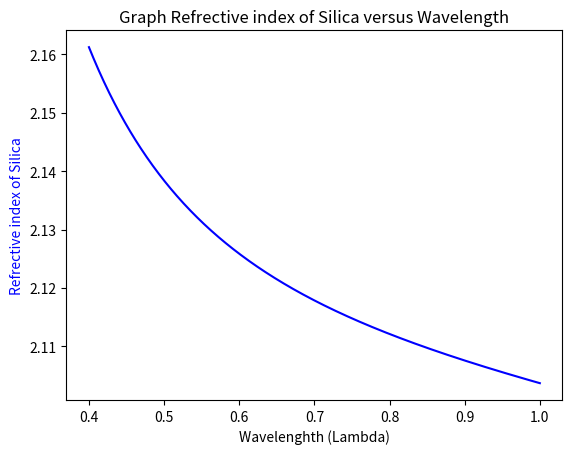
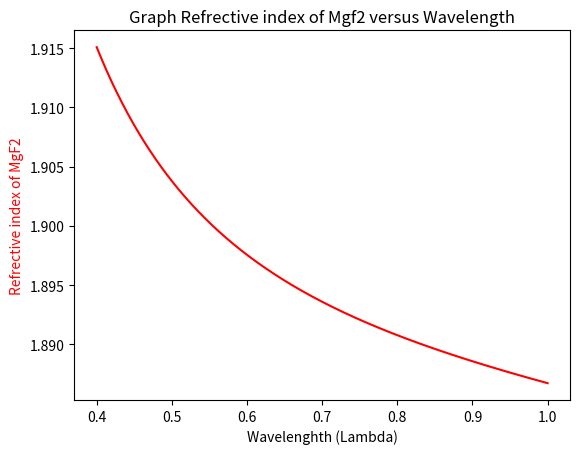
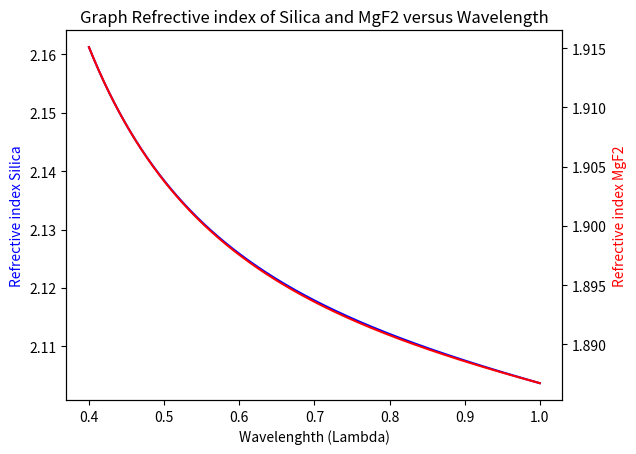

Source code (Python) for these figures, in order:
# -*- coding: utf-8 -*-
"""
Created on Sat May 14 00:18:46 2022

@author: User
"""

#OPTICS ASSIGNMENT 1.1

import numpy as np
from sympy import Eq
import matplotlib.pyplot as plt

##############
# n = refractive index
# lambda= wavelength
# axis lambda = 0.4-1.0microm
# n(lambda)^2 = 1 + sum(n) {A*lambda^2/(lambda^2-B^2)}
# (A,B)
##############

lamb = np.arange(0.4,1.001, 0.001)

silica_A1 = 0.6961663
silica_A2 = 0.4079426
silica_A3 = 0.8974794
silica_B1 = 0.0684043
silica_B2 = 0.1162414
silica_B3 = 9.896161
mgf2_A1 = 0.48755108
mgf2_A2 = 0.39875031
mgf2_A3 = 2.3120353
mgf2_B1 = 0.04338408
mgf2_B2 = 0.09461442
mgf2_B3 = 23.793604
#axs = plt.subplots(2)
arr = []
arr1 = []

for x in lamb:
  n_silica = 1 + ((silica_A1*x**2)/(x**2 - silica_B1**2)) + ((silica_A2*x**2)/(x**2 - silica_B2**2)) + ((silica_A3*x**2)/(x**2 - silica_B3**2))
  n_mgf2 = 1 + ((mgf2_A1*x**2)/(x**2 - mgf2_B1**2)) + ((mgf2_A2*x**2)/(x**2 - mgf2_B2**2)) + ((mgf2_A3*x**2)/(x**2 - mgf2_B3**2))
  arr.append(n_silica)
  arr1.append(n_mgf2)

print(arr)
print(arr1)
print('\n')
plt.plot(lamb,arr, color= 'b')
plt.title('Graph Refrective index of Silica versus Wavelength')
plt.xlabel('Wavelenghth (Lambda)')
plt.ylabel('Refrective index of Silica', color ='b')
plt.show()
print('\n')

plt.plot(lamb,arr1, color= 'r')
plt.title('Graph Refrective index of Mgf2 versus Wavelength')
plt.xlabel('Wavelenghth (Lambda)')
plt.ylabel('Refrective index of MgF2', color ='r')
plt.show()

print('\n')

### GRAPH PLOT COMBINE
fig, ax1 = plt.subplots()
ax2 = ax1.twinx()
graph1 = ax1.plot(lamb,arr, label=' Refrective index Silica',  color= 'b')
graph2 = ax2.plot(lamb,arr1, label= 'Refrective index MgF2', color= 'r')
plt.title('Graph Refrective index of Silica and MgF2 versus Wavelength')
ax1.set_xlabel('Wavelenghth (Lambda)')
ax1.set_ylabel('Refrective index Silica', color='b')
ax2.set_ylabel('Refrective index MgF2', color='r')
plt.plot()
plt.show()



#ax1.set_title("Graph lambda againts silica")
#ax1.plot(lamb, arr)
#ax2.set_title("Graph lambda againts mgf2")
#ax2.plot(lamb, arr1)
#plt.plot(lamb,arr)
#plt.plot(lamb,arr1)
#plt.show()
